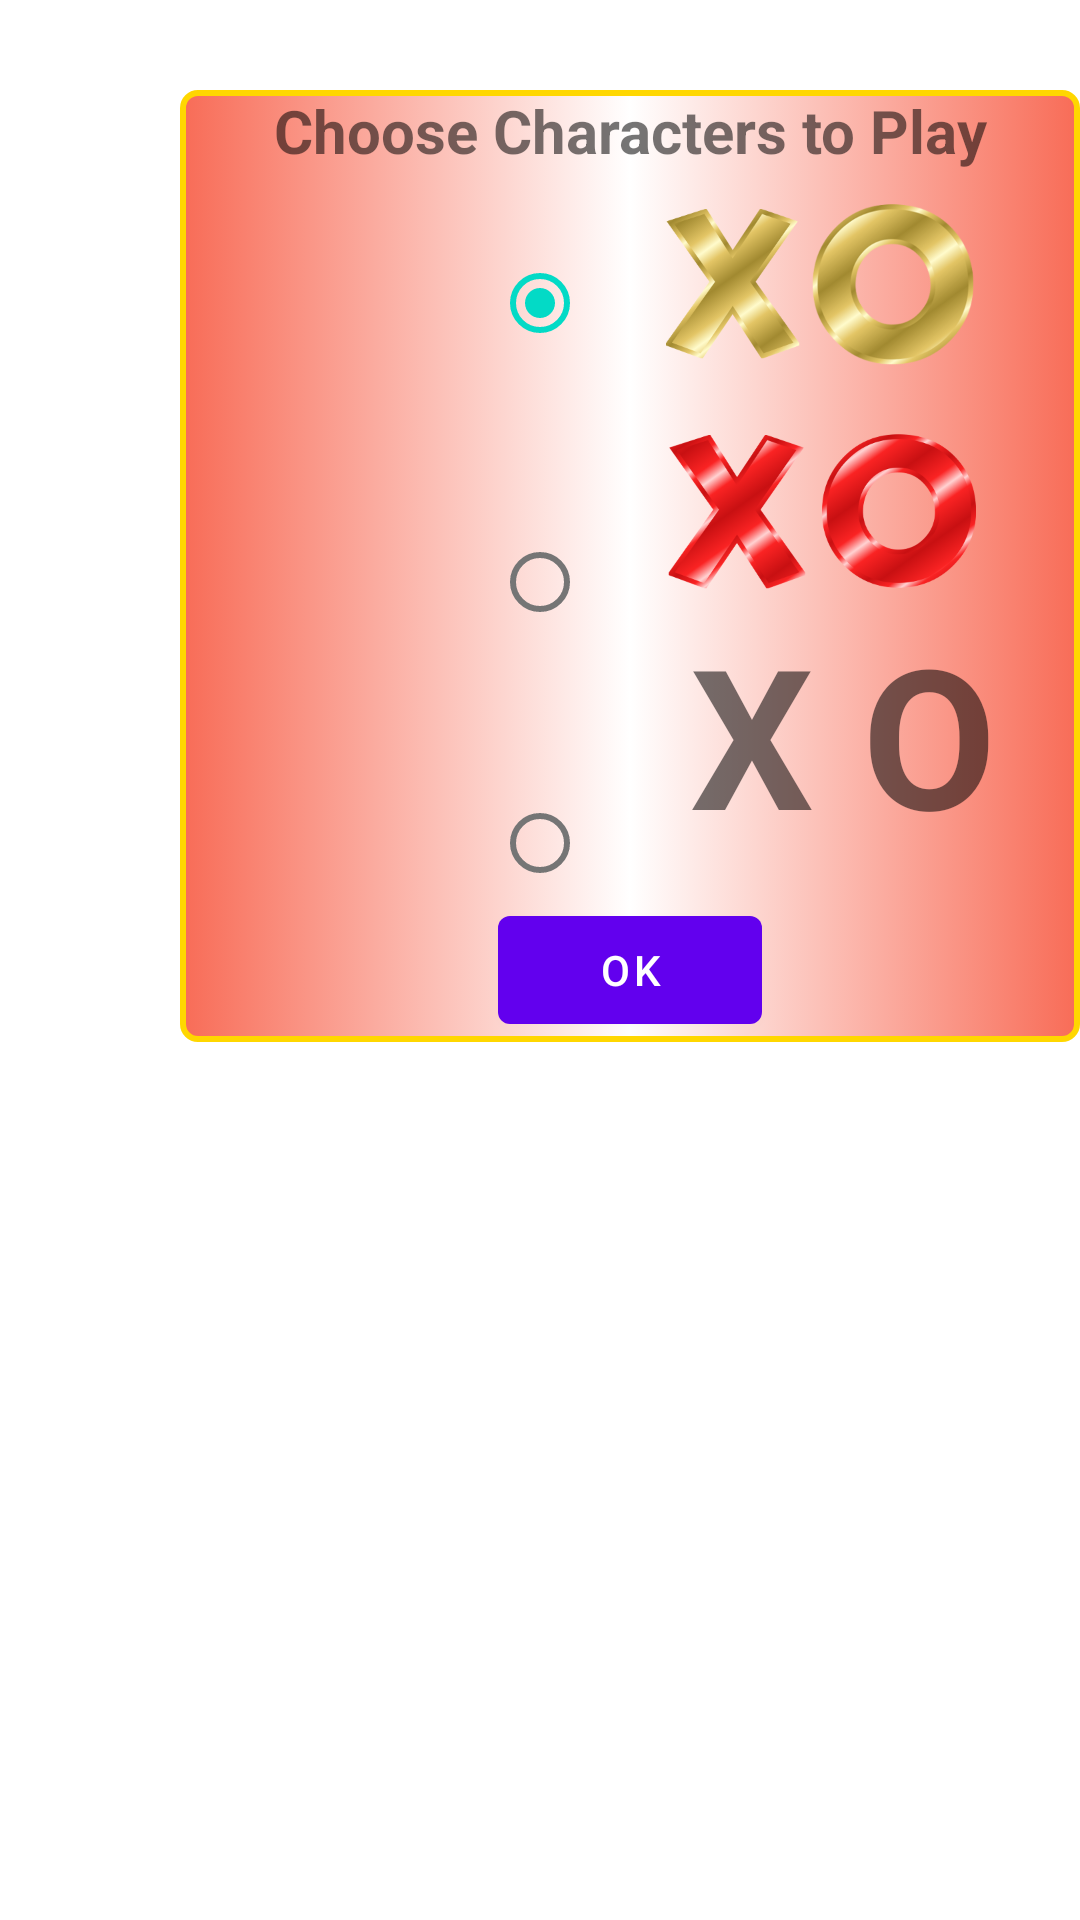

Layout XML and referenced resources for this Android screen:
<!-- AndroidManifest.xml: fallback theme Theme.MaterialComponents.DayNight.NoActionBar -->
<!-- res/layout/popup_layout.xml -->
<?xml version="1.0" encoding="utf-8"?>
<LinearLayout xmlns:android="http://schemas.android.com/apk/res/android"
    android:layout_width="match_parent"
    android:layout_height="match_parent"
    android:orientation="vertical"
    android:clickable="true"
    android:background="#C0FFFFFF">

<RelativeLayout
    android:id="@+id/popupElement"
    android:layout_width="300dp"
    android:layout_height="wrap_content"
    android:layout_gravity="end"
    android:padding="@dimen/activity_horizontal_margin"
    android:layout_marginTop="30dp"
    android:background="@drawable/popup_square"
    >


    <TextView
        android:layout_width="match_parent"
        android:layout_height="wrap_content"
        android:text="Choose Characters to Play"
        android:textStyle="bold"
        android:textSize="20sp"
        android:gravity="center_horizontal"
        android:layout_alignParentTop="true"
        android:id="@+id/popupTextView"
        android:layout_marginBottom="@dimen/activity_vertical_margin" />

    <LinearLayout
        android:layout_width="match_parent"
        android:layout_height="wrap_content"
        android:orientation="horizontal"
        android:id="@+id/popupLinearLayout"
        android:layout_below="@id/popupTextView">

        <Space
            android:layout_width="0dp"
            android:layout_height="match_parent"
            android:layout_weight="3"/>

    <RadioGroup
        android:layout_width="0dp"
        android:layout_height="match_parent"
        android:id="@+id/popupRadioGroup"
        android:clickable="true"
        android:layout_weight="4">

        <RadioButton
            android:layout_width="wrap_content"
            android:layout_height="wrap_content"
            android:text=""
            android:layout_marginTop="20dp"
            android:layout_marginBottom="45dp"
            android:paddingLeft="20dp"
            android:paddingRight="20dp"
            android:layoutDirection="rtl"
            android:id="@+id/radioButton"
            android:checked="true"
            android:layout_gravity="center_vertical" />

        <RadioButton
            android:layout_width="wrap_content"
            android:layout_height="wrap_content"
            android:text=""
            android:layout_marginBottom="45dp"
            android:paddingLeft="20dp"
            android:paddingRight="20dp"
            android:layoutDirection="rtl"
            android:id="@+id/radioButton2"
            android:layout_gravity="center_vertical" />

        <RadioButton
            android:layout_width="wrap_content"
            android:layout_height="wrap_content"
            android:text=""
            android:paddingLeft="20dp"
            android:paddingRight="20dp"
            android:layoutDirection="rtl"
            android:id="@+id/radioButton3"
            android:layout_gravity="center_vertical" />

    </RadioGroup>


    <LinearLayout
        android:layout_width="0dp"
        android:layout_height="wrap_content"
        android:orientation="vertical"
        android:padding="0dp"
        android:layout_margin="0dp"
        android:layout_weight="6">

        <ImageView
            android:layout_width="120dp"
            android:layout_height="60dp"
            android:layout_gravity="center_horizontal"
            android:layout_marginTop="8dp"
            android:layout_marginBottom="8dp"
            android:src="@drawable/gold_x_o"
            android:id="@+id/imageView0" />

        <ImageView
            android:layout_width="120dp"
            android:layout_height="60dp"
            android:layout_gravity="center_horizontal"
            android:layout_marginTop="8dp"
            android:layout_marginBottom="8dp"
            android:src="@drawable/red_x_o"
            android:id="@+id/imageView1" />

        <TextView
            android:layout_width="120dp"
            android:layout_height="90dp"
            android:text=" X O"
            android:textStyle="bold"
            android:textSize="65sp"
            android:layout_gravity="center_horizontal"
            android:layout_marginTop="-8dp"
            android:layout_marginBottom="8dp"
            android:id="@+id/textView2" />

    </LinearLayout>

        <Space
            android:layout_width="0dp"
            android:layout_height="match_parent"
            android:layout_weight="1" />


    </LinearLayout>
    <Button
        android:layout_width="wrap_content"
        android:layout_height="wrap_content"
        android:text="OK"
        android:id="@+id/popupOKButton"
        android:layout_centerInParent="true"
        android:layout_below="@+id/popupLinearLayout"/>
</RelativeLayout>
</LinearLayout>
<!-- resources referenced by this layout -->
<resources>
  <dimen name="activity_horizontal_margin">28dp</dimen>
  <!-- drawable black_x_o: png bitmap (drawable, 2583 bytes) -->
  <!-- drawable gold_x_o: png bitmap (drawable, 77114 bytes) -->
  <!-- drawable popup_square (drawable) -->
  <?xml version="1.0" encoding="utf-8"?>
  <selector xmlns:android="http://schemas.android.com/apk/res/android">
      <item>
          <shape android:shape="rectangle">
              <solid android:color="#FF80ff93"/>
              <stroke android:color="#FFD700"
                  android:width="2dp" />
              
              <corners android:radius="5dp" />
              <gradient android:centerColor="#FFFFFF"
                  android:endColor="#FFF86C57"
                  android:startColor="#FFF86C57"/>
          </shape>
      </item>
  </selector>
  <!-- drawable red_x_o: png bitmap (drawable, 59068 bytes) -->
</resources>
